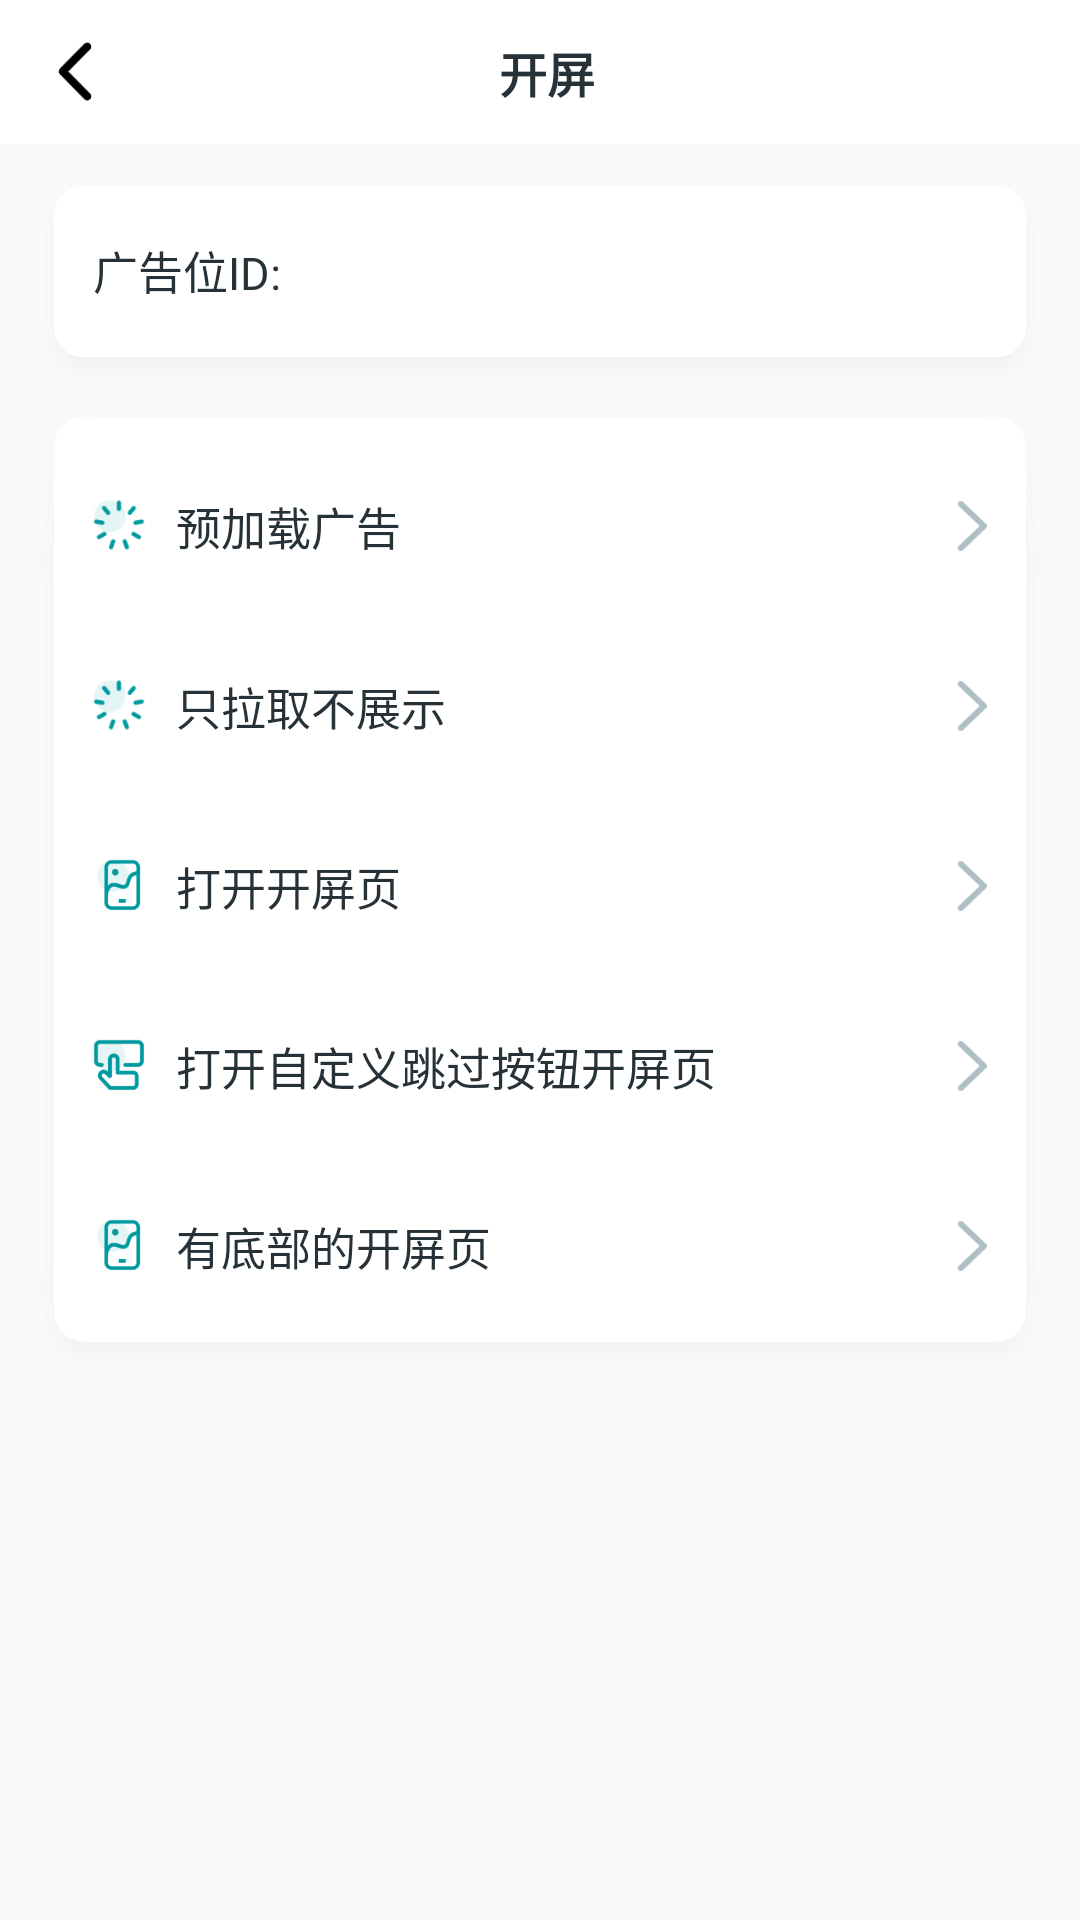

Here is an Android app screen rendered from its layout file. Give the layout XML and the strings, colors and styles it references.
<!-- AndroidManifest.xml: application theme AppTheme -->
<!-- res/layout/activity_splash_setting.xml -->
<?xml version="1.0" encoding="utf-8"?>
<LinearLayout xmlns:android="http://schemas.android.com/apk/res/android"
    xmlns:app="http://schemas.android.com/apk/res-auto"
    xmlns:tools="http://schemas.android.com/tools"
    android:layout_width="match_parent"
    android:orientation="vertical"
    android:background="#FAFAFA"
    android:layout_height="match_parent"
    tools:context=".SplashSettingActivity">

    <LinearLayout
        android:layout_width="match_parent"
        android:layout_height="48dp"
        android:gravity="center_vertical"
        android:background="#fff"
        android:paddingRight="40dp"
        android:orientation="horizontal">

        <ImageView
            android:id="@+id/ivLeft"
            android:layout_width="40dp"
            android:layout_height="40dp"
            android:padding="10dp"
            android:layout_marginLeft="5dp"
            android:scaleType="centerCrop"
            android:src="@mipmap/back"/>

        <TextView
            android:layout_width="match_parent"
            android:layout_height="wrap_content"
            android:textColor="#263238"
            android:gravity="center"
            android:textStyle="bold"
            android:textSize="16sp"
            android:text="开屏"/>
    </LinearLayout>
    <LinearLayout
        android:layout_width="match_parent"
        android:layout_height="77dp"
        android:background="@drawable/white_bg"
        android:gravity="center_vertical"
        android:layout_marginTop="8dp"
        android:layout_marginLeft="8dp"
        android:layout_marginRight="8dp"
        android:orientation="horizontal">
        <TextView
            android:id="@+id/tv_ad_id"
            android:layout_width="wrap_content"
            android:layout_height="wrap_content"
            android:textColor="#263238"
            android:paddingLeft="10dp"
            android:layout_marginTop="-3dp"
            android:layout_marginLeft="13dp"
            android:layout_gravity="center_vertical"
            android:textSize="15sp"
            android:text="广告位ID:" />

        <EditText
            android:id="@+id/et_pos_id"
            android:layout_width="0dp"
            android:layout_weight="1"
            android:layout_marginTop="-3dp"
            android:layout_height="match_parent"
            android:gravity="center_vertical"
            android:paddingLeft="5dp"
            android:textSize="15sp"
            android:textColor="#263238"
            android:background="@null" />
        <ImageView
            android:id="@+id/iv_pos_del"
            android:layout_width="40dp"
            android:layout_height="40dp"
            android:layout_marginTop="-3dp"
            android:layout_marginRight="10dp"
            android:padding="10dp"
            android:src="@mipmap/icon_delete"/>
    </LinearLayout>

    <LinearLayout
        android:layout_width="match_parent"
        android:layout_height="wrap_content"
        android:background="@drawable/white_bg"
        android:orientation="vertical"
        android:paddingLeft="13dp"
        android:layout_marginLeft="8dp"
        android:layout_marginRight="8dp"
        android:paddingRight="13dp">

        <TextView
            android:id="@+id/btn_preload"
            android:layout_width="match_parent"
            android:layout_height="60dp"
            android:layout_marginTop="-10dp"
            android:drawableLeft="@mipmap/icon_load"
            android:drawableRight="@mipmap/icon_arrow"
            android:drawablePadding="10dp"
            android:gravity="center_vertical"
            android:paddingLeft="10dp"
            android:paddingRight="10dp"
            android:text="预加载广告"
            android:textColor="#263238"
            android:textSize="15sp" />

        <TextView
            android:id="@+id/btn_fetch_only"
            android:layout_width="match_parent"
            android:layout_height="60dp"
            android:drawableLeft="@mipmap/icon_load"
            android:drawableRight="@mipmap/icon_arrow"
            android:drawablePadding="10dp"
            android:gravity="center_vertical"
            android:paddingLeft="10dp"
            android:paddingRight="10dp"
            android:text="只拉取不展示"
            android:textColor="#263238"
            android:textSize="15sp" />
        <TextView
            android:id="@+id/btn_jumptosplash"
            android:layout_width="match_parent"
            android:layout_height="60dp"
            android:drawableLeft="@mipmap/icon_default_1"
            android:drawableRight="@mipmap/icon_arrow"
            android:drawablePadding="10dp"
            android:gravity="center_vertical"
            android:paddingLeft="10dp"
            android:paddingRight="10dp"
            android:text="打开开屏页"
            android:textColor="#263238"
            android:textSize="15sp" />
        <TextView
            android:id="@+id/btn_jumptosplashforskip"
            android:layout_width="match_parent"
            android:layout_height="60dp"
            android:drawableLeft="@mipmap/icon_default_btn"
            android:drawableRight="@mipmap/icon_arrow"
            android:drawablePadding="10dp"
            android:gravity="center_vertical"
            android:paddingLeft="10dp"
            android:paddingRight="10dp"
            android:text="打开自定义跳过按钮开屏页"
            android:textColor="#263238"
            android:textSize="15sp" />
        <TextView
            android:id="@+id/btn_jumptosplashforbottom"
            android:layout_width="match_parent"
            android:layout_height="60dp"
            android:drawableLeft="@mipmap/icon_default_1"
            android:drawableRight="@mipmap/icon_arrow"
            android:drawablePadding="10dp"
            android:gravity="center_vertical"
            android:paddingLeft="10dp"
            android:paddingRight="10dp"
            android:layout_marginBottom="-10dp"
            android:text="有底部的开屏页"
            android:textColor="#263238"
            android:textSize="15sp" />
    </LinearLayout>

</LinearLayout>
<!-- resources referenced by this layout -->
<resources>
  <!-- drawable white_bg: png bitmap (mipmap-xxxhdpi, 82488 bytes) -->
  <!-- mipmap back: png bitmap (mipmap-xxxhdpi, 1116 bytes) -->
  <!-- mipmap icon_arrow: png bitmap (mipmap-xxxhdpi, 2186 bytes) -->
  <!-- mipmap icon_default_1: png bitmap (mipmap-xxxhdpi, 2714 bytes) -->
  <!-- mipmap icon_default_btn: png bitmap (mipmap-xxxhdpi, 2606 bytes) -->
  <!-- mipmap icon_load: png bitmap (mipmap-xxxhdpi, 3831 bytes) -->
  <style name="AppTheme" parent="android:Theme.Light">
          <item name="android:windowNoTitle">true</item>
          <item name="android:buttonStyle">@style/ButtonStyles</item>
          <item name="buttonStyle">@style/ButtonStyles</item>
      </style>
  <style name="ButtonStyles">
          <item name="android:background">@drawable/btn_bg</item>
          <item name="android:textAppearance">?android:attr/textAppearanceButton</item>
          <item name="android:minHeight">48dip</item>
          <item name="android:minWidth">88dip</item>
          <item name="android:focusable">true</item>
          <item name="android:clickable">true</item>
          <item name="android:textColor">#f7f7f7</item>
          <item name="android:gravity">center_vertical|center_horizontal</item>
      </style>
  <!-- drawable btn_bg (drawable) -->
  <?xml version="1.0" encoding="utf-8"?>
  <layer-list xmlns:android="http://schemas.android.com/apk/res/android">
  <item
      android:left="24dp"
      android:right="24dp">
      <shape>
          <solid android:color="#7f7f7f"/>
          <corners
              android:topLeftRadius="8dp"
              android:topRightRadius="8dp"
              android:bottomRightRadius="8dp"
              android:bottomLeftRadius="8dp" />
      </shape>
  </item>
  </layer-list>
</resources>
